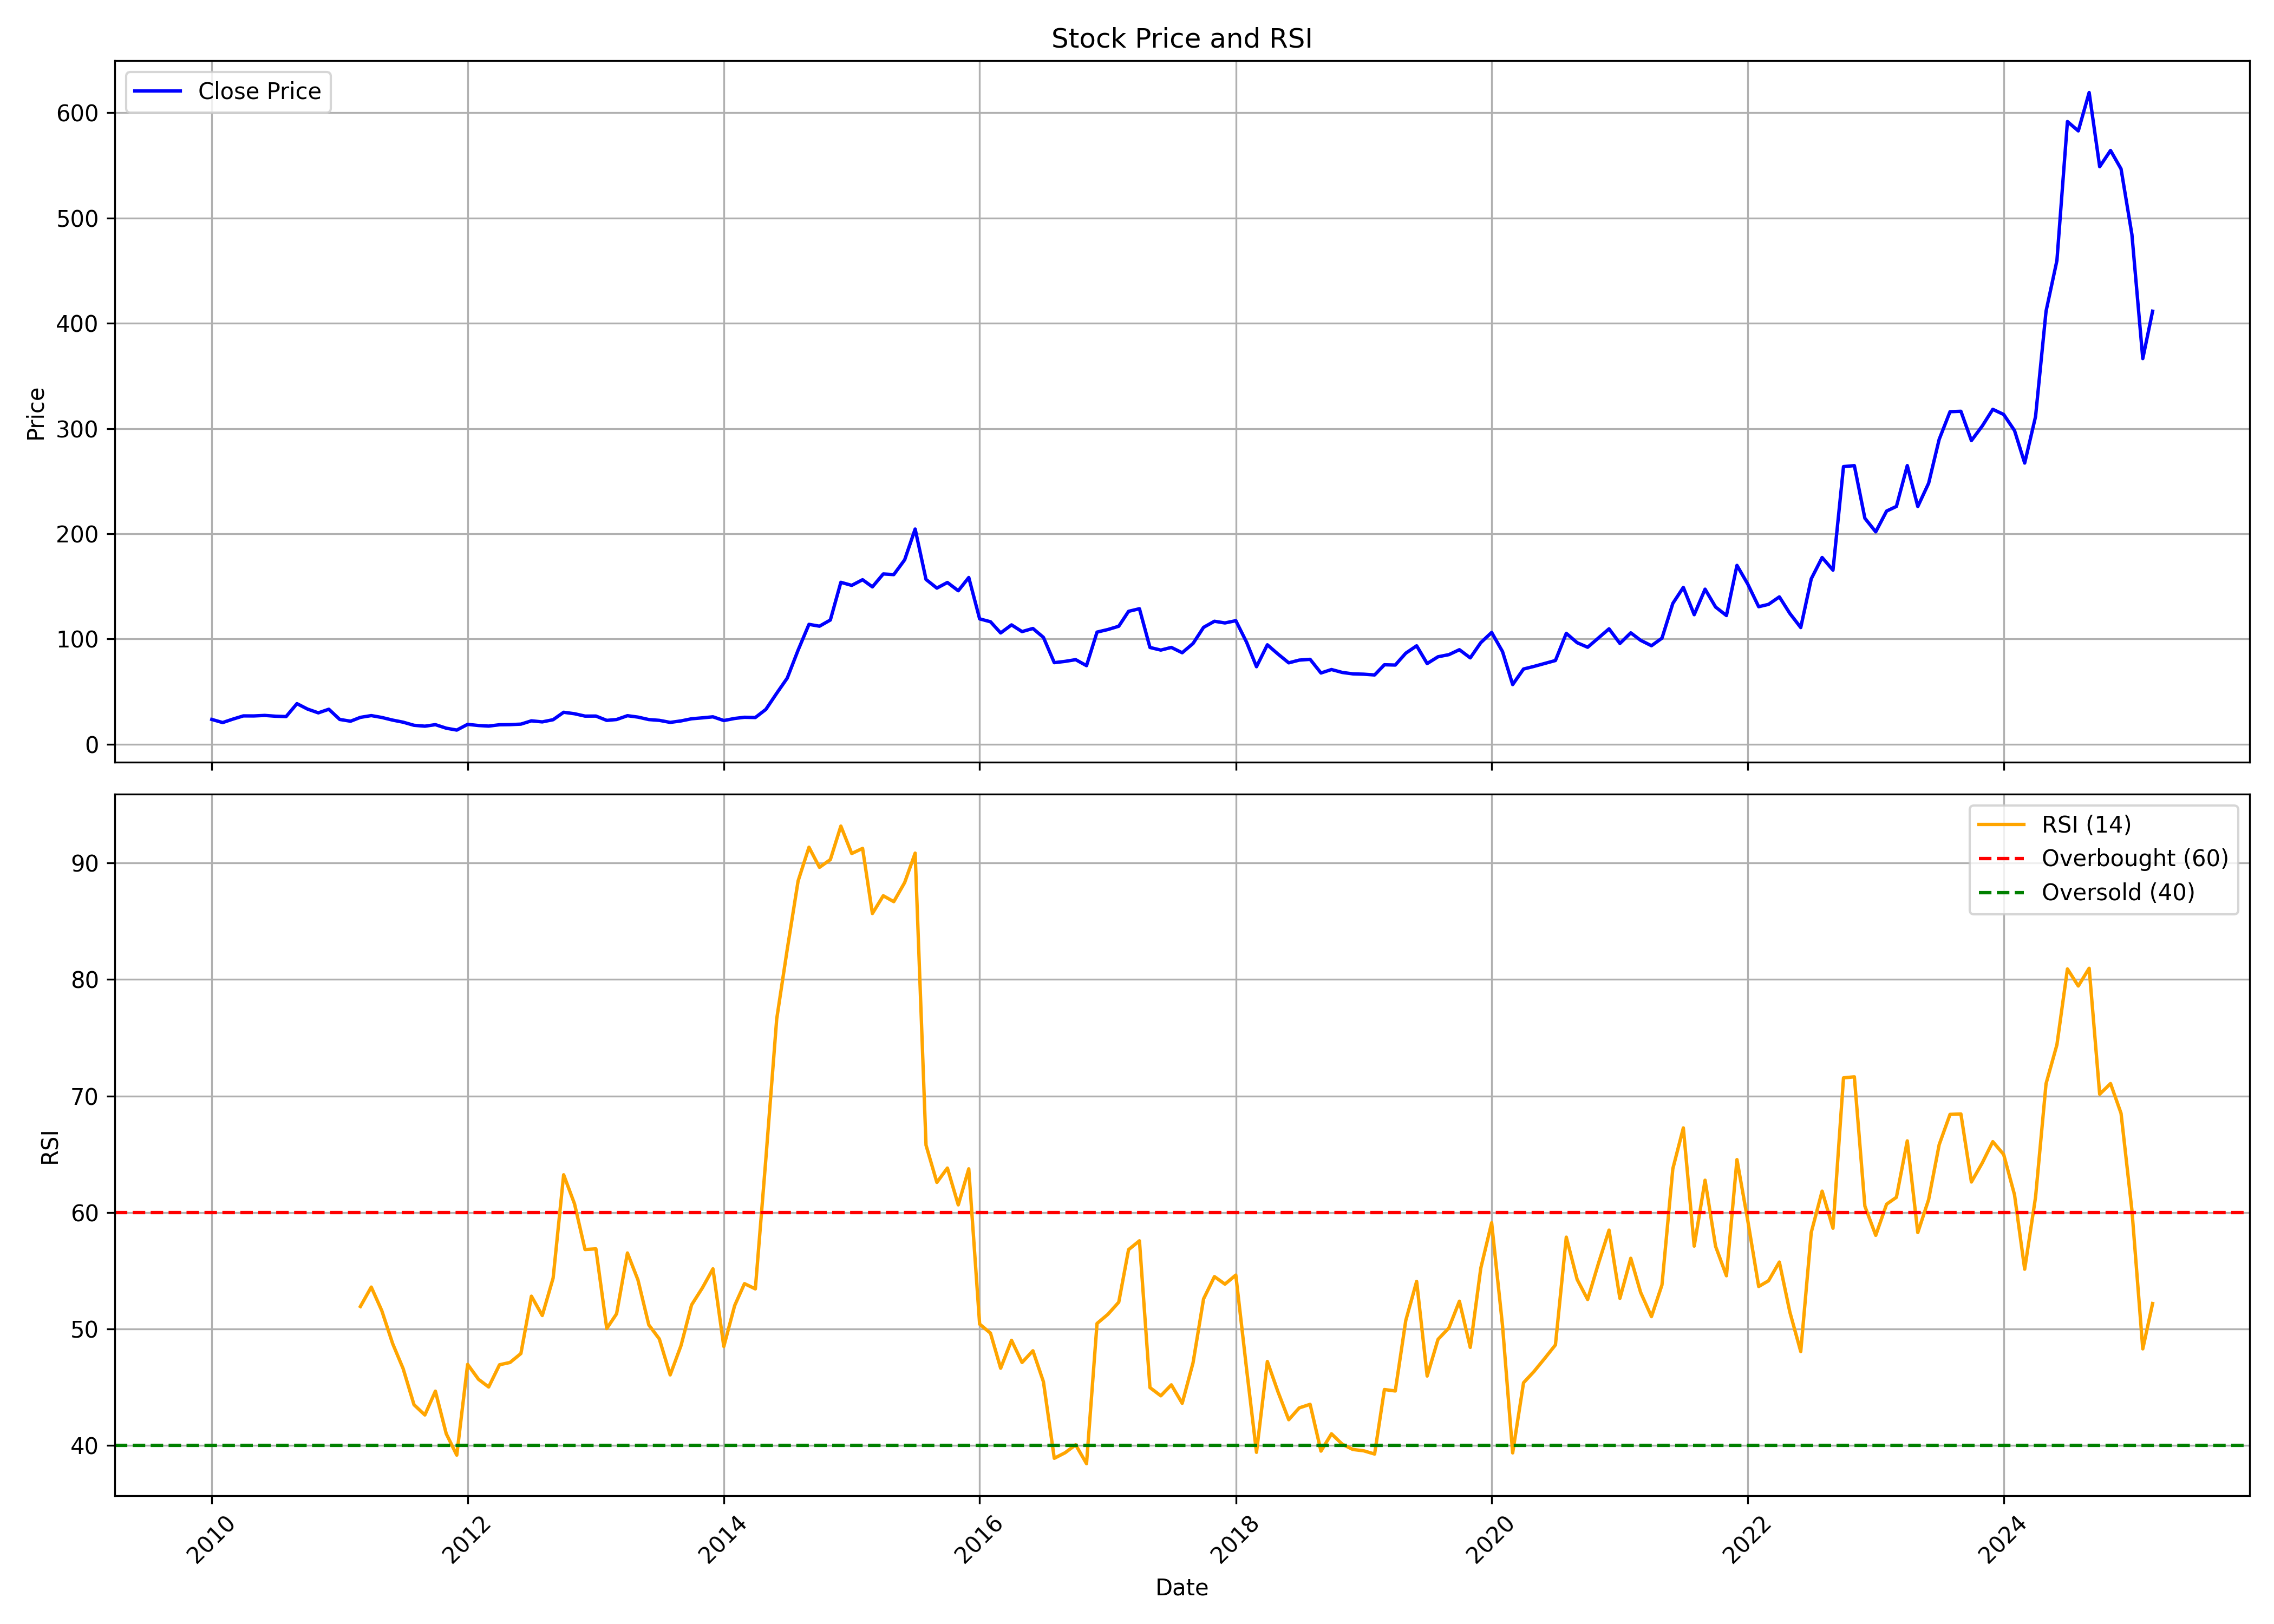

The file beside this chart, header and first rows:
, date, symbol, open, high, low, close, volume, rsi
0, 2010-01-01, DLINKINDIA, 26.12, 31.79, 22.16, 23.59, 2761179, 
1, 2010-02-01, DLINKINDIA, 23.26, 25.67, 20, 20.61, 561183, 
2, 2010-03-01, DLINKINDIA, 20.61, 25.22, 16.57, 23.75, 3982563, 
3, 2010-04-01, DLINKINDIA, 23.75, 29.88, 21.39, 26.94, 2783515, 
4, 2010-05-01, DLINKINDIA, 26.37, 29.71, 24.49, 26.9, 1984479, 
5, 2010-06-01, DLINKINDIA, 26.37, 28.9, 25.71, 27.39, 861725, 
6, 2010-07-01, DLINKINDIA, 26.98, 30.04, 24.9, 26.65, 1196663, 
7, 2010-08-01, DLINKINDIA, 27.26, 29.22, 25.71, 26.28, 1578107, 
8, 2010-09-01, DLINKINDIA, 26.97, 45.04, 26.89, 38.57, 15780609, 
9, 2010-10-01, DLINKINDIA, 38.82, 41.13, 33.27, 33.44, 3721728, 
10, 2010-11-01, DLINKINDIA, 33.61, 36.72, 27.94, 29.83, 1487732, 
11, 2010-12-01, DLINKINDIA, 30.21, 35.46, 24.96, 33.27, 3684012, 
12, 2011-01-01, DLINKINDIA, 33.53, 33.95, 23.4, 23.57, 897075, 
13, 2011-02-01, DLINKINDIA, 23.53, 27.06, 20.42, 21.89, 708184, 
14, 2011-03-01, DLINKINDIA, 21.85, 29.33, 21.85, 25.54, 2945556, 51.94
15, 2011-04-01, DLINKINDIA, 26.89, 33.82, 25.54, 27.22, 3497134, 53.6
16, 2011-05-01, DLINKINDIA, 27.9, 28.15, 23.95, 25.46, 966481, 51.58
17, 2011-06-01, DLINKINDIA, 25.63, 25.8, 20.54, 22.94, 439276, 48.75
18, 2011-07-01, DLINKINDIA, 22.73, 23.28, 19.58, 20.96, 267972, 46.6
19, 2011-08-01, DLINKINDIA, 21.28, 22.52, 15.72, 18.01, 394140, 43.51
20, 2011-09-01, DLINKINDIA, 18.01, 20.9, 16.99, 17.16, 228776, 42.63
21, 2011-10-01, DLINKINDIA, 17.08, 19.07, 16.4, 18.61, 212971, 44.67
22, 2011-11-01, DLINKINDIA, 18.01, 20.09, 13.59, 15.25, 522023, 41.02
23, 2011-12-01, DLINKINDIA, 15.46, 16.06, 12.87, 13.47, 185762, 39.18
24, 2012-01-01, DLINKINDIA, 13.85, 18.9, 12.83, 18.9, 1020153, 46.97
25, 2012-02-01, DLINKINDIA, 19.5, 21.75, 17.21, 17.8, 1202055, 45.69
26, 2012-03-01, DLINKINDIA, 17.59, 20.73, 16.61, 17.25, 774751, 45.03
27, 2012-04-01, DLINKINDIA, 16.99, 19.54, 16.48, 18.52, 379830, 46.94
28, 2012-05-01, DLINKINDIA, 18.1, 22.52, 17.93, 18.65, 1304474, 47.13
29, 2012-06-01, DLINKINDIA, 18.31, 19.88, 17.63, 19.12, 151707, 47.9
30, 2012-07-01, DLINKINDIA, 20.6, 26.22, 19.91, 22.24, 2636357, 52.82
31, 2012-08-01, DLINKINDIA, 22.24, 24.54, 20.86, 21.25, 731860, 51.16
32, 2012-09-01, DLINKINDIA, 21.29, 24.23, 20.99, 23.32, 546320, 54.38
33, 2012-10-01, DLINKINDIA, 23.28, 32.54, 23.28, 30.38, 4688758, 63.24
34, 2012-11-01, DLINKINDIA, 30.51, 33.19, 25.57, 28.99, 1813132, 60.74
35, 2012-12-01, DLINKINDIA, 29.77, 30.12, 25.18, 26.74, 830908, 56.82
36, 2013-01-01, DLINKINDIA, 28.39, 30.59, 25.27, 26.79, 2519981, 56.88
37, 2013-02-01, DLINKINDIA, 26.48, 30.16, 22.42, 22.67, 1667996, 50.05
38, 2013-03-01, DLINKINDIA, 22.5, 28.13, 22.24, 23.5, 1724076, 51.31
39, 2013-04-01, DLINKINDIA, 24.19, 29.94, 23.19, 27.13, 1811045, 56.53
40, 2013-05-01, DLINKINDIA, 27.13, 33.75, 25.18, 25.79, 6011735, 54.22
41, 2013-06-01, DLINKINDIA, 25.96, 28, 22.8, 23.45, 839245, 50.36
42, 2013-07-01, DLINKINDIA, 24.25, 28.17, 22.22, 22.71, 1537739, 49.15
43, 2013-08-01, DLINKINDIA, 23.68, 24.25, 19.84, 20.77, 658173, 46.07
44, 2013-09-01, DLINKINDIA, 21.38, 25.75, 20.81, 22.18, 918850, 48.59
45, 2013-10-01, DLINKINDIA, 22.88, 25.48, 22.05, 24.21, 1256749, 52.07
46, 2013-11-01, DLINKINDIA, 24.21, 28.57, 22.75, 25.09, 2030285, 53.54
47, 2013-12-01, DLINKINDIA, 25.75, 27.16, 24.34, 26.06, 1099398, 55.17
48, 2014-01-01, DLINKINDIA, 26.81, 29.06, 21.47, 22.53, 1280797, 48.51
49, 2014-02-01, DLINKINDIA, 23.37, 27.95, 21.6, 24.51, 1974134, 52.02
50, 2014-03-01, DLINKINDIA, 24.25, 26.01, 23.81, 25.62, 913696, 53.9
51, 2014-04-01, DLINKINDIA, 26.06, 28.66, 24.82, 25.4, 1546486, 53.45
52, 2014-05-01, DLINKINDIA, 25.4, 35.71, 24.78, 33.11, 4892804, 64.61
53, 2014-06-01, DLINKINDIA, 33.89, 51.82, 33.71, 48.46, 12813819, 76.62
54, 2014-07-01, DLINKINDIA, 50.21, 68.86, 47.07, 62.85, 2571220, 82.59
55, 2014-08-01, DLINKINDIA, 61.91, 90.56, 60.97, 89.39, 3327002, 88.44
56, 2014-09-01, DLINKINDIA, 90.56, 122.9, 85.71, 113.9, 3428992, 91.34
57, 2014-10-01, DLINKINDIA, 116.9, 119.4, 106, 112.2, 834234, 89.62
58, 2014-11-01, DLINKINDIA, 116.3, 130.9, 113, 118, 1385479, 90.28
59, 2014-12-01, DLINKINDIA, 117.5, 157.8, 108.6, 153.9, 3673457, 93.16
... 123 more rows
